Run: headless pygame with SDL's dummy video driver; simulated clock (each Clock.tick advances the game by its frame time, no real sleeping); random seed 0; keys injected as events and as key.get_pressed() state; mouse plan: one left click at the window centre at the start of phase 2, then a move to the lower-right quarter at the start of phase 3.
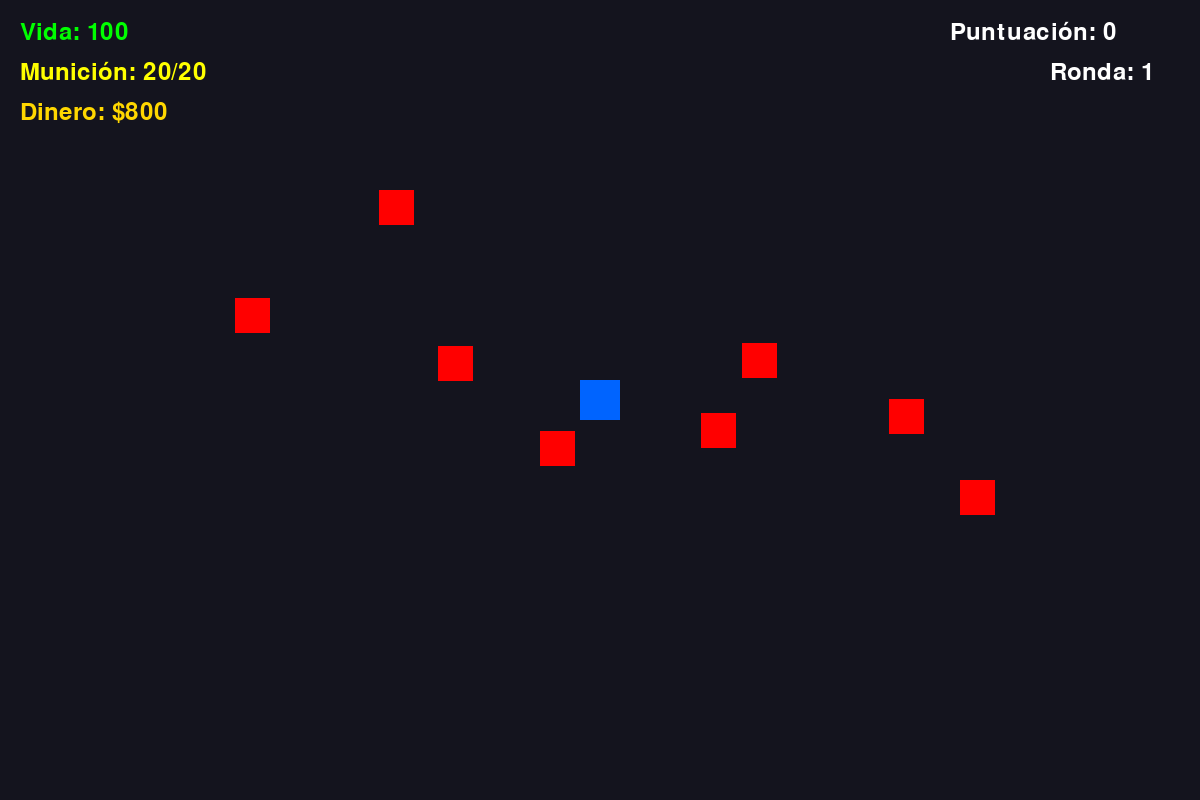
Frame 1 of 4 · flips 1–60 · no input
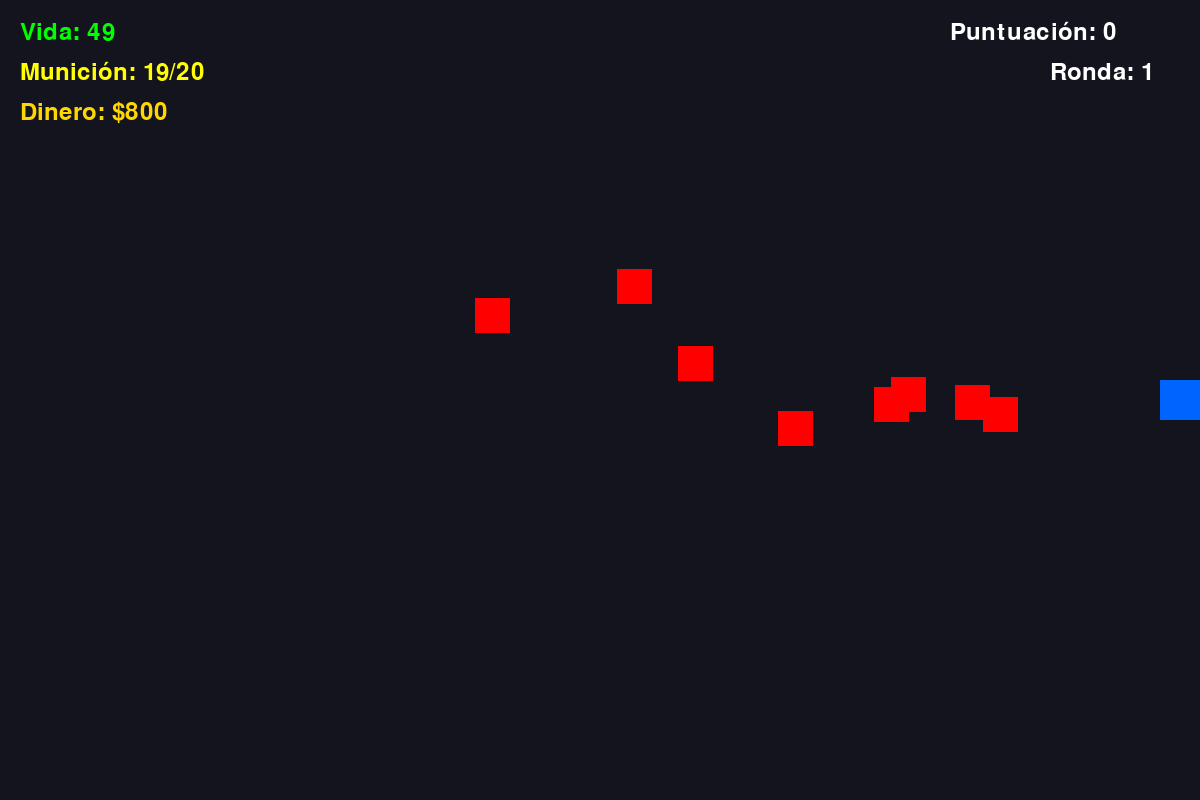
Frame 2 of 4 · flips 61–180 · clicked the window centre · tapped SPACE, RETURN · held RIGHT (→), D
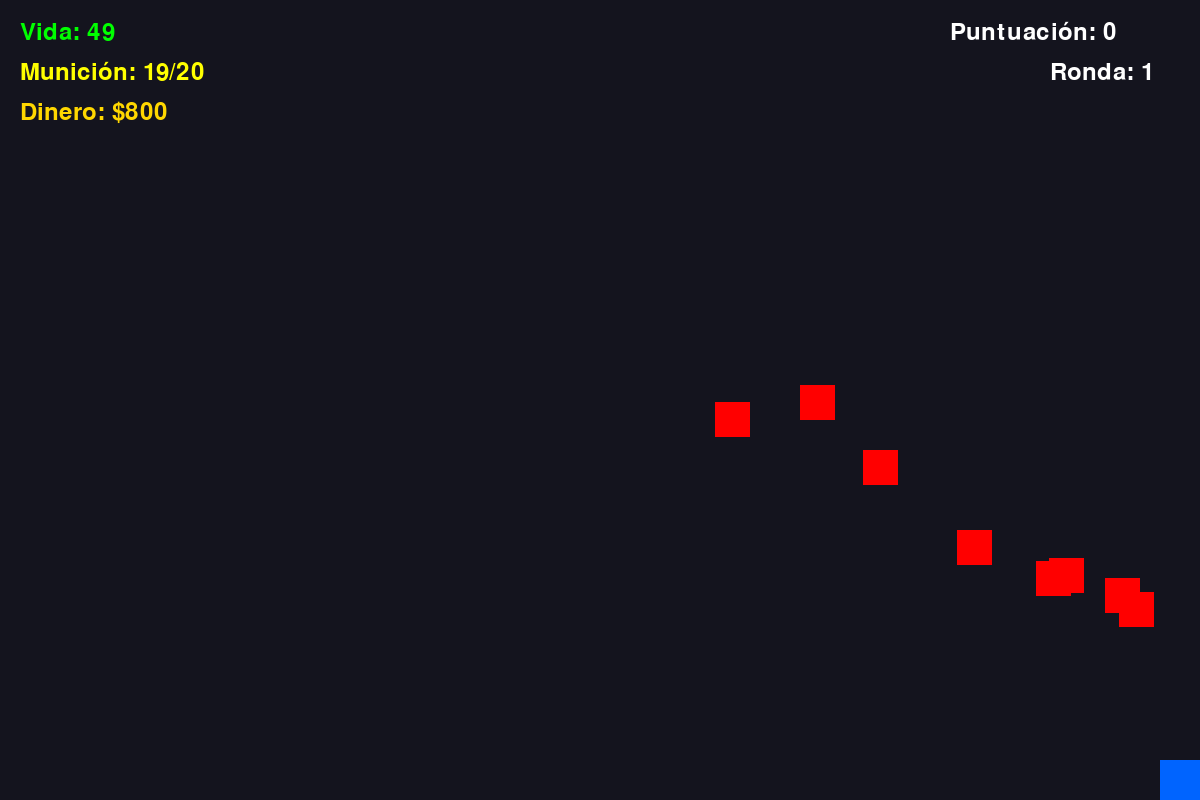
Frame 3 of 4 · flips 181–300 · moved the mouse to the lower-right quarter · held DOWN (↓), S
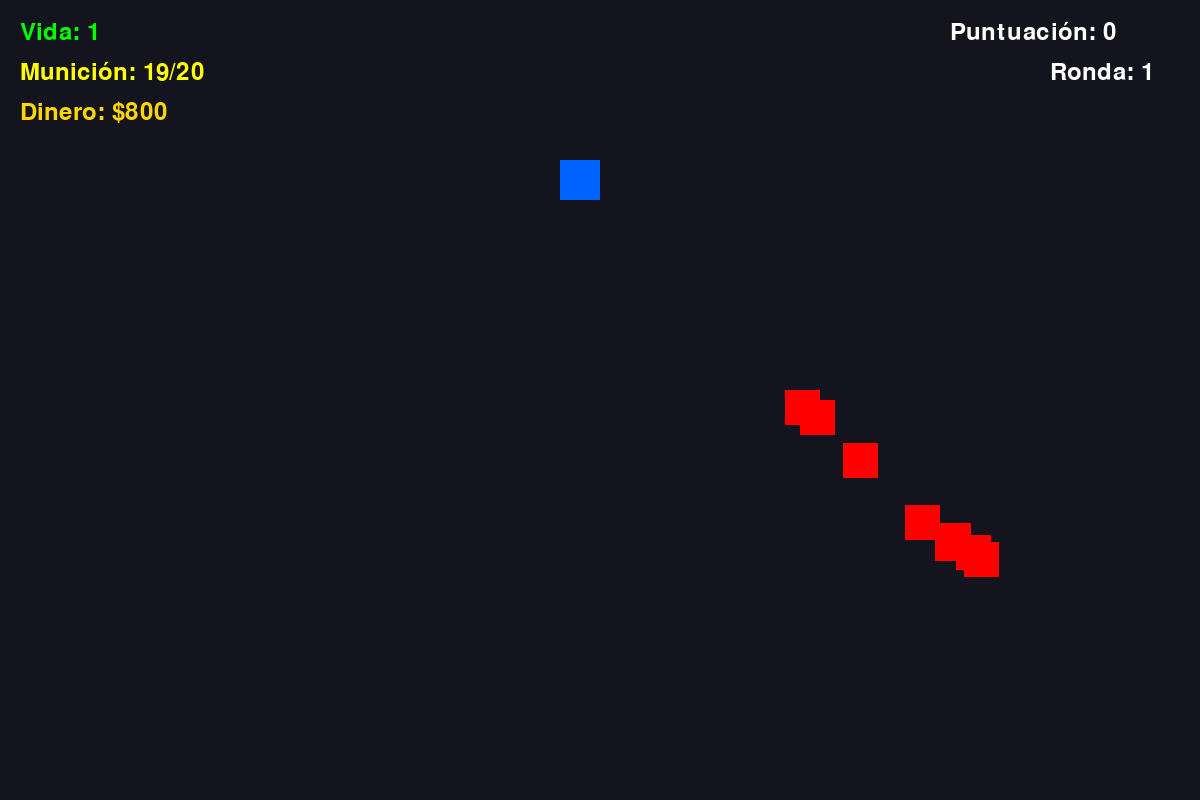
Frame 4 of 4 · flips 301–420 · held LEFT (←), A, UP (↑), W

The pygame program that drew these frames:

import pygame
import sys
import math
import random
from pygame import mixer

# Inicializar Pygame
pygame.init()
mixer.init()

# Configuración de pantalla
WIDTH, HEIGHT = 1200, 800
screen = pygame.display.set_mode((WIDTH, HEIGHT))
pygame.display.set_caption('CS2 Python - Top Down Shooter')
clock = pygame.time.Clock()

# Colores
WHITE = (255, 255, 255)
BLACK = (0, 0, 0)
RED = (255, 0, 0)
GREEN = (0, 255, 0)
BLUE = (0, 100, 255)

# Jugador
class Player(pygame.sprite.Sprite):
    def __init__(self):
        super().__init__()
        self.image = pygame.Surface((40, 40))
        self.image.fill(BLUE)
        self.rect = self.image.get_rect(center=(WIDTH//2, HEIGHT//2))
        self.speed = 5
        self.health = 100
        self.money = 800
        self.weapon = 'pistol'
        self.ammo = 20
        self.max_ammo = 20

    def update(self):
        keys = pygame.key.get_pressed()
        if keys[pygame.K_w] or keys[pygame.K_UP]:
            self.rect.y -= self.speed
        if keys[pygame.K_s] or keys[pygame.K_DOWN]:
            self.rect.y += self.speed
        if keys[pygame.K_a] or keys[pygame.K_LEFT]:
            self.rect.x -= self.speed
        if keys[pygame.K_d] or keys[pygame.K_RIGHT]:
            self.rect.x += self.speed

        # Mantener dentro de la pantalla
        self.rect.clamp_ip(screen.get_rect())

    def shoot(self, mouse_pos):
        if self.ammo > 0:
            self.ammo -= 1
            dx = mouse_pos[0] - self.rect.centerx
            dy = mouse_pos[1] - self.rect.centery
            angle = math.atan2(dy, dx)
            bullet = Bullet(self.rect.centerx, self.rect.centery, angle)
            bullets.add(bullet)
            # Sonido de disparo (simulado)
            print('¡Bang!')
        else:
            print('¡Sin munición!')

# Bala
class Bullet(pygame.sprite.Sprite):
    def __init__(self, x, y, angle):
        super().__init__()
        self.image = pygame.Surface((8, 8))
        self.image.fill(YELLOW)
        self.rect = self.image.get_rect(center=(x, y))
        self.speed = 12
        self.angle = angle
        self.dx = math.cos(angle) * self.speed
        self.dy = math.sin(angle) * self.speed

    def update(self):
        self.rect.x += self.dx
        self.rect.y += self.dy
        if not screen.get_rect().collidepoint(self.rect.center):
            self.kill()

# Enemigo
class Enemy(pygame.sprite.Sprite):
    def __init__(self):
        super().__init__()
        self.image = pygame.Surface((35, 35))
        self.image.fill(RED)
        self.rect = self.image.get_rect(center=(random.randint(50, WIDTH-50), random.randint(50, HEIGHT-50)))
        self.speed = 2
        self.health = 50

    def update(self, player):
        dx = player.rect.centerx - self.rect.centerx
        dy = player.rect.centery - self.rect.centery
        dist = math.hypot(dx, dy)
        if dist > 0:
            dx, dy = dx/dist, dy/dist
            self.rect.x += dx * self.speed
            self.rect.y += dy * self.speed

# Grupos
player = Player()
all_sprites = pygame.sprite.Group(player)
enemies = pygame.sprite.Group()
bullets = pygame.sprite.Group()

for _ in range(8):
    enemy = Enemy()
    enemies.add(enemy)

# Variables del juego
score = 0
round_number = 1
running = True
font = pygame.font.Font(None, 36)
YELLOW = (255, 255, 0)

print('=== CS2 Python Game Iniciado ===')
print('Controles:')
print('WASD / Flechas - Mover')
print('Click izquierdo - Disparar')
print('R - Recargar')

while running:
    for event in pygame.event.get():
        if event.type == pygame.QUIT:
            running = False

        if event.type == pygame.MOUSEBUTTONDOWN:
            if event.button == 1:
                player.shoot(pygame.mouse.get_pos())

        if event.type == pygame.KEYDOWN:
            if event.key == pygame.K_r:
                player.ammo = player.max_ammo
                print('Recargando...')

    # Actualizar
    all_sprites.update()
    bullets.update()

    for enemy in enemies:
        enemy.update(player)

    # Colisiones
    hits = pygame.sprite.groupcollide(bullets, enemies, True, False)
    for bullet, hit_enemies in hits.items():
        for enemy in hit_enemies:
            enemy.health -= 25
            if enemy.health <= 0:
                enemy.kill()
                score += 100
                player.money += 200

    # Enemigos tocan jugador
    if pygame.sprite.spritecollide(player, enemies, False):
        player.health -= 1
        if player.health <= 0:
            print('¡Game Over!')
            running = False

    # Dibujar
    screen.fill((20, 20, 30))  # Fondo oscuro

    all_sprites.draw(screen)
    bullets.draw(screen)
    enemies.draw(screen)

    # HUD
    health_text = font.render(f'Vida: {player.health}', True, GREEN)
    ammo_text = font.render(f'Munición: {player.ammo}/{player.max_ammo}', True, YELLOW)
    money_text = font.render(f'Dinero: ${player.money}', True, (255, 215, 0))
    score_text = font.render(f'Puntuación: {score}', True, WHITE)
    round_text = font.render(f'Ronda: {round_number}', True, WHITE)

    screen.blit(health_text, (20, 20))
    screen.blit(ammo_text, (20, 60))
    screen.blit(money_text, (20, 100))
    screen.blit(score_text, (WIDTH - 250, 20))
    screen.blit(round_text, (WIDTH - 150, 60))

    pygame.display.flip()
    clock.tick(60)

pygame.quit()
sys.exit()
